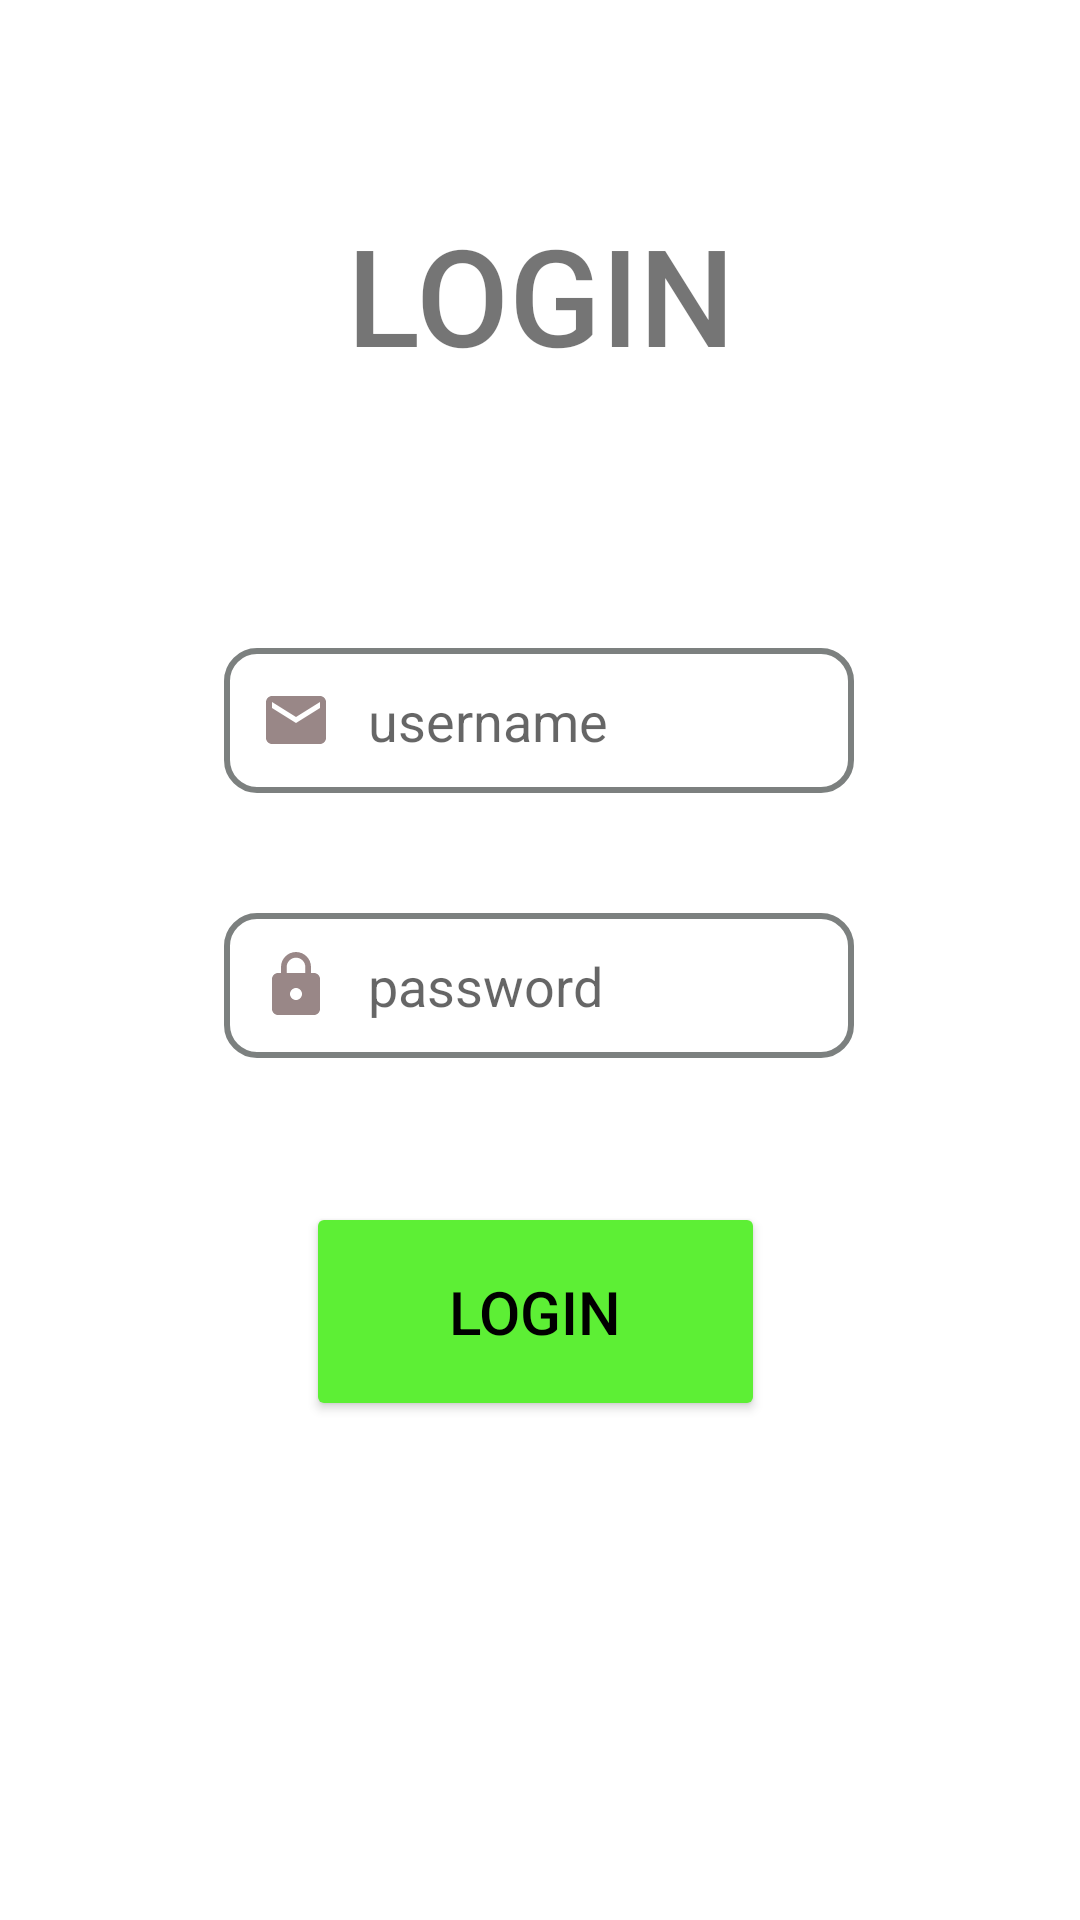

Write the Android layout XML for this screen, with the resource values it uses.
<!-- AndroidManifest.xml: application theme Theme.ProjecteLogin -->
<!-- res/layout/login.xml -->
<?xml version="1.0" encoding="utf-8"?>
<androidx.constraintlayout.widget.ConstraintLayout xmlns:android="http://schemas.android.com/apk/res/android"
    xmlns:app="http://schemas.android.com/apk/res-auto"
    xmlns:tools="http://schemas.android.com/tools"
    android:layout_width="match_parent"
    android:layout_height="match_parent"
    android:background="#FFFFFF"
    android:backgroundTint="#FFFFFF"
    tools:context=".Login"
    tools:ignore="ExtraText">

    <Button
        android:id="@+id/btnSignIn"
        android:layout_width="153dp"
        android:layout_height="73dp"
        android:layout_marginTop="48dp"
        android:backgroundTint="#5DEF35"
        android:text="LOGIN"
        android:textColor="#000000"
        android:textSize="20sp"
        app:layout_constraintEnd_toEndOf="parent"
        app:layout_constraintHorizontal_bias="0.492"
        app:layout_constraintStart_toStartOf="parent"
        app:layout_constraintTop_toBottomOf="@+id/txtPassword" />

    <EditText
        android:id="@+id/txtUsername"
        android:layout_width="wrap_content"
        android:layout_height="wrap_content"
        android:layout_marginTop="68dp"
        android:background="@drawable/custom_input"
        android:drawableLeft="@drawable/custom_mail"
        android:drawablePadding="12dp"
        android:ems="10"
        android:hint="@string/username"
        android:inputType="textPersonName"
        android:minHeight="48dp"
        android:padding="12dp"
        app:layout_constraintEnd_toEndOf="parent"
        app:layout_constraintHorizontal_bias="0.497"
        app:layout_constraintStart_toStartOf="parent"
        app:layout_constraintTop_toBottomOf="@+id/textView" />

    <TextView
        android:id="@+id/IbLoginResult"
        android:layout_width="197dp"
        android:layout_height="43dp"
        android:layout_marginTop="60dp"
        android:textAlignment="center"
        android:textColor="#000000"
        android:textSize="20sp"
        app:layout_constraintEnd_toEndOf="parent"
        app:layout_constraintStart_toStartOf="parent"
        app:layout_constraintTop_toBottomOf="@+id/btnSignIn" />

    <EditText
        android:id="@+id/txtPassword"
        android:layout_width="wrap_content"
        android:layout_height="wrap_content"
        android:layout_marginTop="40dp"
        android:background="@drawable/custom_input"
        android:drawableStart="@drawable/custom_lock"
        android:drawablePadding="12dp"
        android:ems="10"
        android:hint="@string/password"
        android:inputType="textPassword"
        android:minHeight="48dp"
        android:padding="12dp"
        app:layout_constraintEnd_toEndOf="parent"
        app:layout_constraintHorizontal_bias="0.497"
        app:layout_constraintStart_toStartOf="parent"
        app:layout_constraintTop_toBottomOf="@+id/txtUsername" />

    <TextView
        android:id="@+id/textView"
        android:layout_width="157dp"
        android:layout_height="80dp"
        android:layout_marginTop="68dp"
        android:fontFamily="sans-serif-medium"
        android:text="LOGIN"
        android:textAlignment="center"
        android:textSize="45sp"
        app:layout_constraintEnd_toEndOf="parent"
        app:layout_constraintStart_toStartOf="parent"
        app:layout_constraintTop_toTopOf="parent" />

</androidx.constraintlayout.widget.ConstraintLayout>
<!-- resources referenced by this layout -->
<resources>
  <!-- drawable custom_lock (drawable) -->
  <?xml version="1.0" encoding="utf-8"?>
  <selector xmlns:android="http://schemas.android.com/apk/res/android">
      <item android:state_focused="true"
          android:drawable="@drawable/ic_baseline_lock_verd" />
  
      <item android:state_focused="false"
          android:drawable="@drawable/ic_baseline_lock_gris" />
  </selector>
  <!-- drawable custom_mail (drawable) -->
  <?xml version="1.0" encoding="utf-8"?>
  <selector xmlns:android="http://schemas.android.com/apk/res/android">
      <item android:state_focused="false"
          android:drawable="@drawable/ic_baseline_mail_gris" />
  
      <item android:state_focused="true"
          android:drawable="@drawable/ic_baseline_mail_24" />
  </selector>
  <string name="password">password</string>
  <string name="username">username</string>
  <style name="Theme.ProjecteLogin" parent="Theme.MaterialComponents.DayNight.DarkActionBar">
          
          <item name="colorPrimary">@color/purple_500</item>
          <item name="colorPrimaryVariant">@color/purple_700</item>
          <item name="colorOnPrimary">@color/white</item>
          
          <item name="colorSecondary">@color/teal_200</item>
          <item name="colorSecondaryVariant">@color/teal_700</item>
          <item name="colorOnSecondary">@color/black</item>
          
          <item name="android:statusBarColor">?attr/colorPrimaryVariant</item>
          
      </style>
  <color name="white">#FFFFFFFF</color>
  <color name="green">#14EC14</color>
  <color name="grey">#7C807F</color>
  <!-- drawable ic_baseline_lock_verd (drawable) -->
  <vector android:height="24dp" android:tint="#87CF4C"
      android:viewportHeight="24" android:viewportWidth="24"
      android:width="24dp" xmlns:android="http://schemas.android.com/apk/res/android">
      <path android:fillColor="@android:color/white" android:pathData="M18,8h-1L17,6c0,-2.76 -2.24,-5 -5,-5S7,3.24 7,6v2L6,8c-1.1,0 -2,0.9 -2,2v10c0,1.1 0.9,2 2,2h12c1.1,0 2,-0.9 2,-2L20,10c0,-1.1 -0.9,-2 -2,-2zM12,17c-1.1,0 -2,-0.9 -2,-2s0.9,-2 2,-2 2,0.9 2,2 -0.9,2 -2,2zM15.1,8L8.9,8L8.9,6c0,-1.71 1.39,-3.1 3.1,-3.1 1.71,0 3.1,1.39 3.1,3.1v2z"/>
  </vector>
  <!-- drawable ic_baseline_lock_gris (drawable) -->
  <vector android:height="24dp" android:tint="#998787"
      android:viewportHeight="24" android:viewportWidth="24"
      android:width="24dp" xmlns:android="http://schemas.android.com/apk/res/android">
      <path android:fillColor="@android:color/white" android:pathData="M18,8h-1L17,6c0,-2.76 -2.24,-5 -5,-5S7,3.24 7,6v2L6,8c-1.1,0 -2,0.9 -2,2v10c0,1.1 0.9,2 2,2h12c1.1,0 2,-0.9 2,-2L20,10c0,-1.1 -0.9,-2 -2,-2zM12,17c-1.1,0 -2,-0.9 -2,-2s0.9,-2 2,-2 2,0.9 2,2 -0.9,2 -2,2zM15.1,8L8.9,8L8.9,6c0,-1.71 1.39,-3.1 3.1,-3.1 1.71,0 3.1,1.39 3.1,3.1v2z"/>
  </vector>
  <!-- drawable ic_baseline_mail_gris (drawable) -->
  <vector android:height="24dp" android:tint="#998787"
      android:viewportHeight="24" android:viewportWidth="24"
      android:width="24dp" xmlns:android="http://schemas.android.com/apk/res/android">
      <path android:fillColor="@android:color/white" android:pathData="M20,4L4,4c-1.1,0 -1.99,0.9 -1.99,2L2,18c0,1.1 0.9,2 2,2h16c1.1,0 2,-0.9 2,-2L22,6c0,-1.1 -0.9,-2 -2,-2zM20,8l-8,5 -8,-5L4,6l8,5 8,-5v2z"/>
  </vector>
  <!-- drawable ic_baseline_mail_24 (drawable) -->
  <vector android:height="24dp" android:tint="#87CF4C"
      android:viewportHeight="24" android:viewportWidth="24"
      android:width="24dp" xmlns:android="http://schemas.android.com/apk/res/android">
      <path android:fillColor="@android:color/white" android:pathData="M20,4L4,4c-1.1,0 -1.99,0.9 -1.99,2L2,18c0,1.1 0.9,2 2,2h16c1.1,0 2,-0.9 2,-2L22,6c0,-1.1 -0.9,-2 -2,-2zM20,8l-8,5 -8,-5L4,6l8,5 8,-5v2z"/>
  </vector>
  <color name="purple_500">#FF6200EE</color>
  <color name="purple_700">#FF3700B3</color>
  <color name="teal_200">#FF03DAC5</color>
  <color name="teal_700">#FF018786</color>
  <color name="black">#FF000000</color>
</resources>
